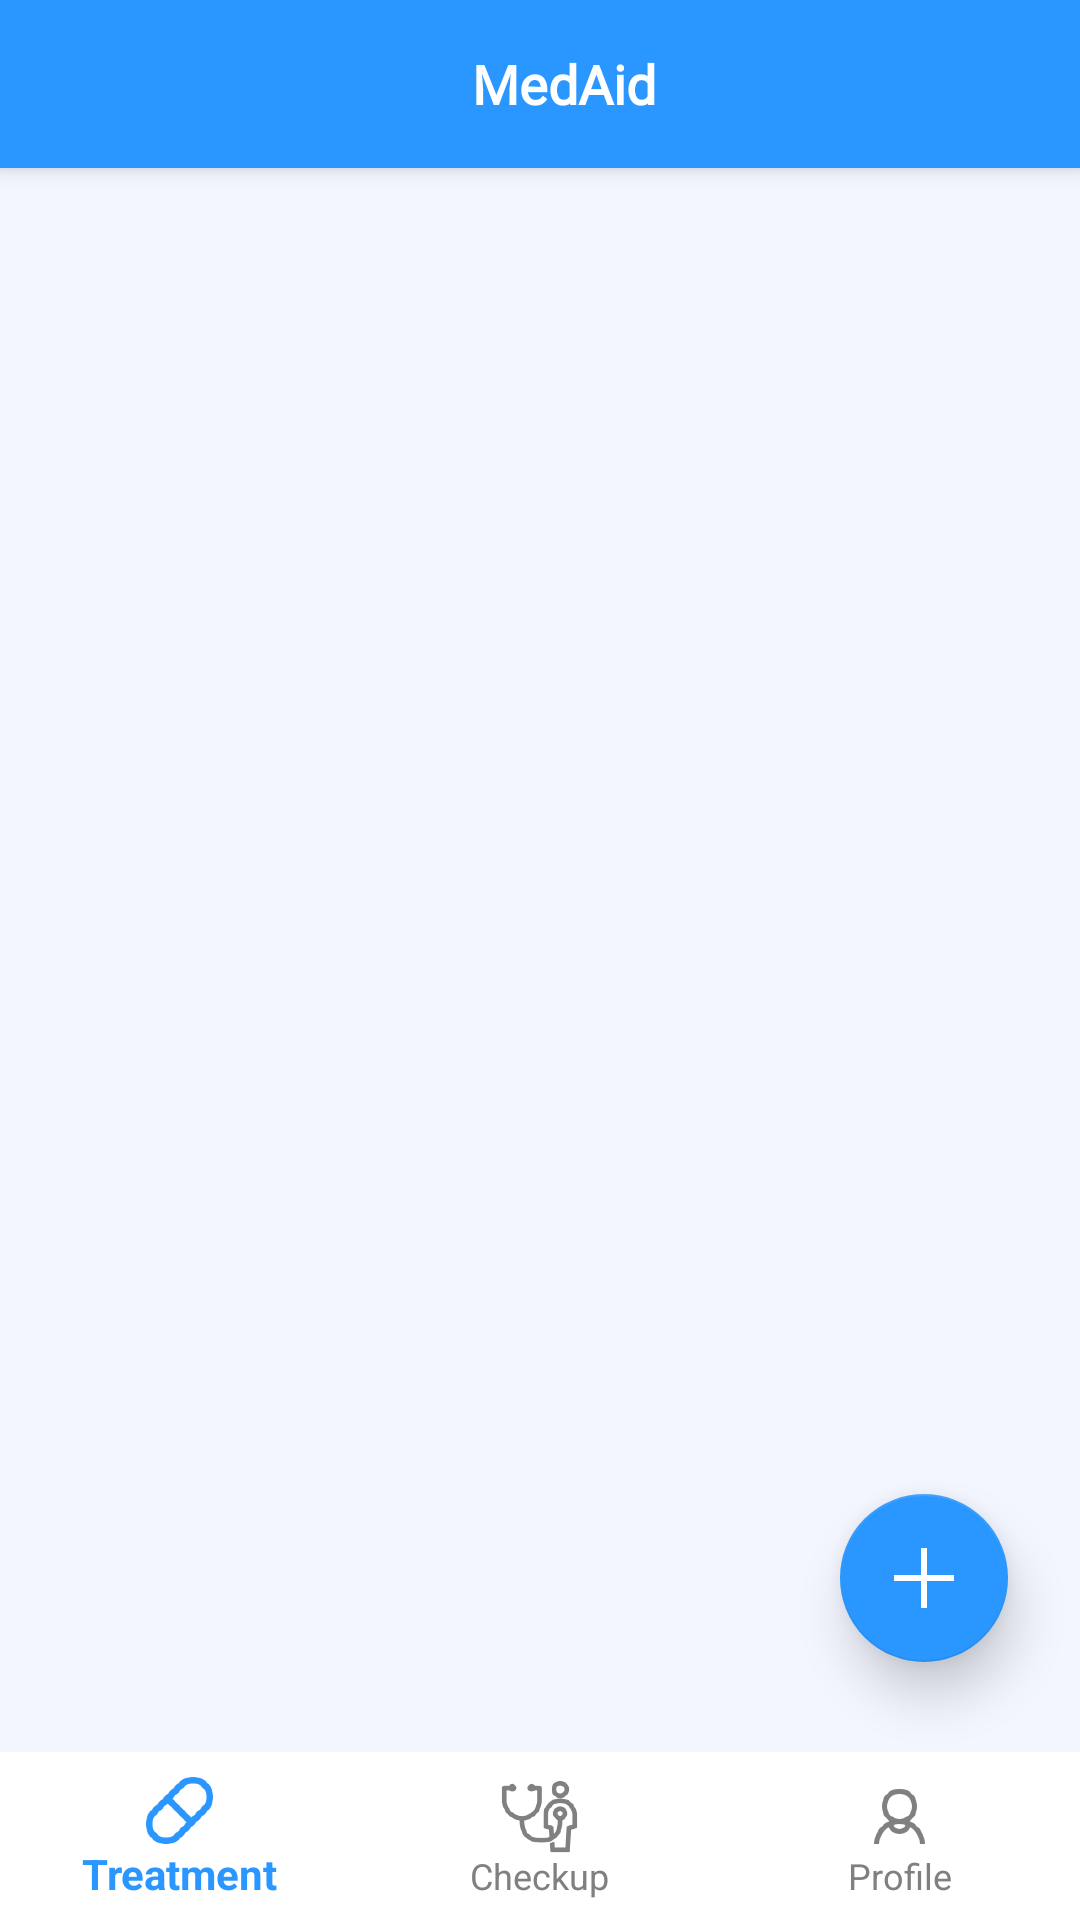

Write the Android layout XML for this screen, with the resource values it uses.
<!-- AndroidManifest.xml: application theme AppTheme -->
<!-- res/layout/activity_main.xml -->
<?xml version="1.0" encoding="utf-8"?>
<androidx.coordinatorlayout.widget.CoordinatorLayout xmlns:android="http://schemas.android.com/apk/res/android"
    xmlns:app="http://schemas.android.com/apk/res-auto"
    android:id="@+id/container"
    android:layout_width="match_parent"
    android:layout_height="match_parent"
    android:background="@color/colorBackground">
    <com.google.android.material.appbar.AppBarLayout

        android:layout_width="match_parent"
        android:layout_height="wrap_content"
        android:background="@color/colorPrimary">
        <androidx.appcompat.widget.Toolbar
            android:id="@+id/toolbar"
            android:layout_width="match_parent"
            android:layout_height="?attr/actionBarSize" >
            <RelativeLayout
                android:layout_width="match_parent"
                android:layout_height="match_parent">







                <TextView
                    android:id="@+id/toolbar_title"
                    android:layout_width="wrap_content"
                    android:layout_height="wrap_content"
                    android:layout_centerInParent="true"
                    android:textSize="@dimen/txt_size_x_large"
                    android:text="MedAid"
                    android:fontFamily="@font/pacifico_regular"
                    android:textStyle="bold"
                    android:textColor="@color/colorWhite"
                    android:padding="@dimen/padding_4"
                    />
            </RelativeLayout>

        </androidx.appcompat.widget.Toolbar>
    </com.google.android.material.appbar.AppBarLayout>

    <FrameLayout
        android:id="@+id/frame_container"
        android:layout_width="match_parent"
        android:layout_height="match_parent"
        android:layout_marginVertical="?attr/actionBarSize"
        />

    <com.google.android.material.floatingactionbutton.FloatingActionButton
        android:id="@+id/fab"
        android:layout_width="wrap_content"
        android:layout_height="wrap_content"
        android:layout_marginRight="@dimen/margin_large"
        android:layout_marginBottom="@dimen/margin_xxxlarge"
        android:layout_gravity="bottom|end"
        app:elevation="@dimen/card_elevation"
        android:clickable="true"
        android:backgroundTint="@color/colorPrimary"
        android:tint="@color/colorWhite"
        android:src="@drawable/icon_plus"
        app:layout_anchorGravity="right|top"
        app:layout_anchor="@id/layoutBottom"
        />
    <LinearLayout
        android:id="@+id/layoutBottom"
        android:layout_width="match_parent"
        android:layout_height="wrap_content"
        android:layout_alignParentBottom="true"
        android:layout_gravity="bottom"
        >
        <com.google.android.material.bottomnavigation.BottomNavigationView
            android:id="@+id/nav_view"
            android:layout_width="match_parent"
            android:layout_height="wrap_content"
            android:layout_gravity="bottom"
            android:background="@color/colorWhite"
            app:itemIconSize="@dimen/bottom_navigation_icon_size"
            app:itemIconTint="@drawable/bottom_nav_colors"
            app:itemTextColor="@drawable/bottom_nav_colors"
            app:layout_anchor="@+id/layoutBottom"
            app:layout_anchorGravity="center"
            app:menu="@menu/bottom_nav_menu" />
    </LinearLayout>



</androidx.coordinatorlayout.widget.CoordinatorLayout>
<!-- resources referenced by this layout -->
<resources>
  <color name="colorBackground">#f3f6ff</color>
  <color name="colorPrimary">#2a96ff</color>
  <color name="colorWhite">#ffffff</color>
  <dimen name="alerter_text_medium">18sp</dimen>
  <dimen name="bottom_navigation_icon_size" tools:override="true">27dp</dimen>
  <dimen name="card_elevation">10dp</dimen>
  <dimen name="margin_large">24dp</dimen>
  <dimen name="margin_xxxlarge">86dp</dimen>
  <dimen name="padding_4">4dp</dimen>
  <dimen name="txt_size_x_large">18sp</dimen>
  <!-- drawable bottom_nav_colors (drawable) -->
  <?xml version="1.0" encoding="utf-8"?>
  <selector xmlns:android="http://schemas.android.com/apk/res/android">
      <item android:state_checked="true" android:color="@color/colorPrimary" />
      <item android:color="@color/color_gray" />
  </selector>
  <!-- drawable icon_plus: png bitmap (drawable-hdpi, 291 bytes) -->
  <style name="AppTheme" parent="Theme.AppCompat.Light.NoActionBar">
          
          <item name="colorPrimary">@color/colorPrimary</item>
          <item name="colorPrimaryDark">@color/colorPrimaryDark</item>
          <item name="colorAccent">@color/colorAccent</item>
      </style>
  <color name="color_gray">	#808080</color>
  <color name="colorPrimaryDark">#0069cb</color>
  <color name="colorAccent">#2a96ff</color>
</resources>
